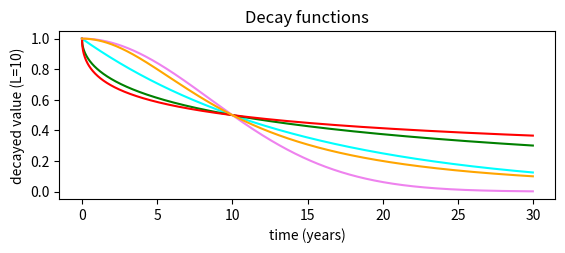

Generate this figure with matplotlib: (Note: this script raises an exception after producing the figure.)
#!/usr/bin/python
# -*- coding: utf-8 -*-

# This file is part of OpenMalaria.
# 
# Copyright (C) 2005-2011 Swiss Tropical Institute and Liverpool School Of Tropical Medicine
# 
# OpenMalaria is free software; you can redistribute it and/or modify
# it under the terms of the GNU General Public License as published by
# the Free Software Foundation; either version 2 of the License, or (at
# your option) any later version.
# 
# This program is distributed in the hope that it will be useful, but
# WITHOUT ANY WARRANTY; without even the implied warranty of
# MERCHANTABILITY or FITNESS FOR A PARTICULAR PURPOSE.  See the GNU
# General Public License for more details.
# 
# You should have received a copy of the GNU General Public License
# along with this program; if not, write to the Free Software
# Foundation, Inc., 51 Franklin Street, Fifth Floor, Boston, MA 02110-1301, USA.

# This isn't actually used to generate unit-test values, but just to graph
# decay functions.

import numpy as np
import matplotlib.pyplot as plt
from matplotlib.colors import cnames
import string
import math as m


fig = plt.figure(1)

p = fig.add_subplot(2,1,1)
p.set_title("Decay functions")
p.set_xlabel('time (years)')
p.set_ylabel('decayed value (L=10)')

L = 10
log2=m.log(2.0)
x=np.arange(0,30,0.025)

lines=list()
labels=list()

y=[m.exp(-t/L * log2) for t in x]
pl=p.plot(x,y,color='cyan')
lines.append(pl)
labels.append('exponential')

k=0.5

y=[m.exp(-(t/L)**k * log2) for t in x]
pl=p.plot(x,y,color='green')
lines.append(pl)
labels.append('weibull (k=0.5)')

y=[1./(1 + (t/L)**k) for t in x]
pl=p.plot(x,y,color='red')
lines.append(pl)
labels.append('hill (k=0.5)')

k=2

y=[m.exp(-(t/L)**k * log2) for t in x]
pl=p.plot(x,y,color='violet')
lines.append(pl)
labels.append('weibull (k=2)')

y=[1./(1 + (t/L)**k) for t in x]
pl=p.plot(x,y,color='orange')
lines.append(pl)
labels.append('hill (k=2)')

plt.legend(lines,labels,'upper right')

p = fig.add_subplot(2,1,2)
p.set_xlabel('time (years)')
p.set_ylabel('decayed value (L=20)')

L = 20
k=0.5

lines=list()
labels=list()

y=[(1-t/L if t<L else 0) for t in x]
pl=p.plot(x,y,color='brown')
lines.append(pl)
labels.append('linear')

y=[m.exp( k - k / (1 - (t/L)**2) ) if t<L else 0 for t in x]
pl=p.plot(x,y,color='green')
lines.append(pl)
labels.append('chitnis (k=0.5)')

k=1
y=[m.exp( k - k / (1 - (t/L)**2) ) if t<L else 0 for t in x]
pl=p.plot(x,y,color='blue')
lines.append(pl)
labels.append('chitnis (k=1)')

k=2
y=[m.exp( k - k / (1 - (t/L)**2) ) if t<L else 0 for t in x]
pl=p.plot(x,y,color='lightblue')
lines.append(pl)
labels.append('chitnis (k=2)')

plt.legend(lines,labels,'upper right')

plt.show()
